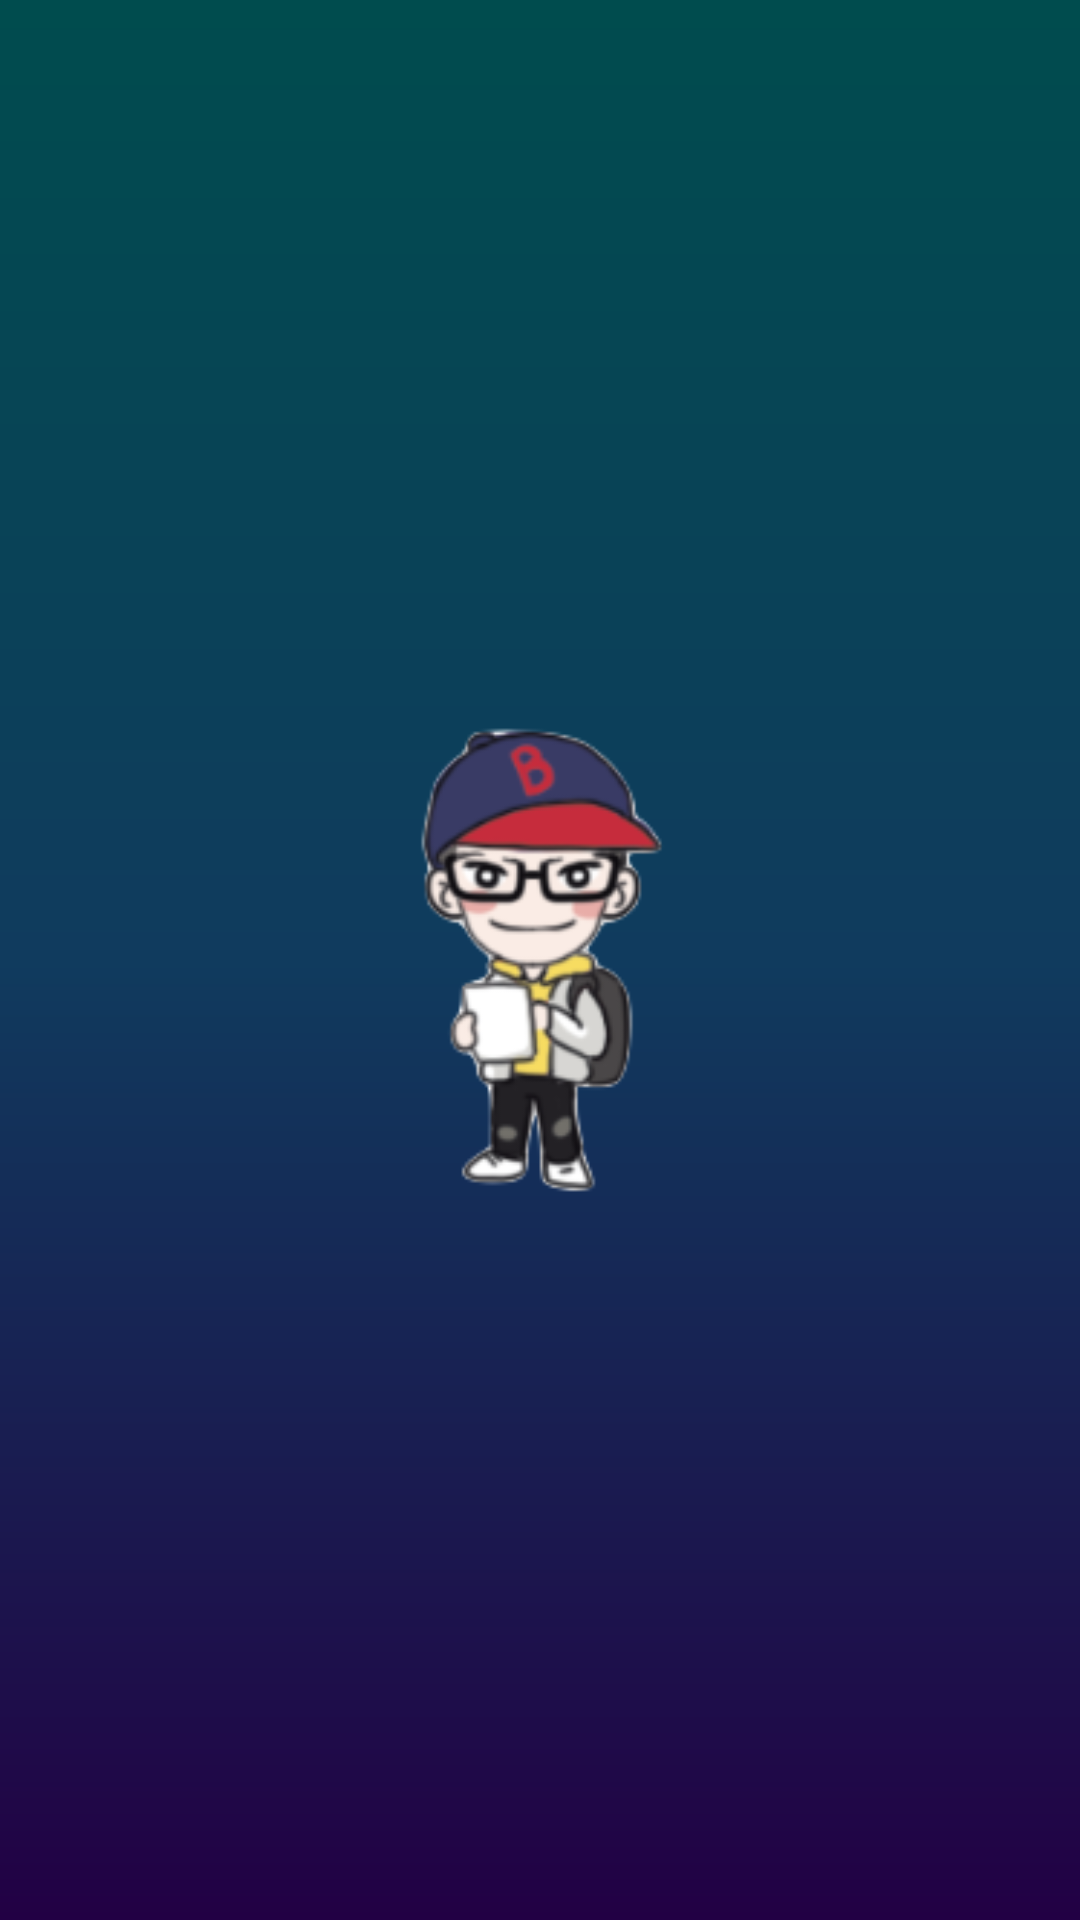

Here is an Android app screen rendered from its layout file. Give the layout XML and the strings, colors and styles it references.
<!-- AndroidManifest.xml: application theme Theme.WhiteNoise -->
<!-- res/layout/activity_intro.xml -->
<?xml version="1.0" encoding="utf-8"?>
<androidx.constraintlayout.widget.ConstraintLayout
    xmlns:android="http://schemas.android.com/apk/res/android"
    xmlns:app="http://schemas.android.com/apk/res-auto"
    xmlns:tools="http://schemas.android.com/tools"
    android:layout_width="match_parent"
    android:layout_height="match_parent"
    android:background="@drawable/background_gradient_main"
    tools:context=".ui.IntroActivity">

    
    <ImageView
        android:id="@+id/ivLogo"
        android:layout_width="100dp"
        android:layout_height="200dp"
        android:src="@drawable/img_logo"
        android:scaleType="fitCenter"
        app:layout_constraintLeft_toLeftOf="parent"
        app:layout_constraintRight_toRightOf="parent"
        app:layout_constraintTop_toTopOf="parent"
        app:layout_constraintBottom_toBottomOf="parent"/>

</androidx.constraintlayout.widget.ConstraintLayout>
<!-- resources referenced by this layout -->
<resources>
  <!-- drawable background_gradient_main (drawable) -->
  <shape xmlns:android="http://schemas.android.com/apk/res/android"
      android:shape="rectangle" >
  
      <gradient
          android:angle="90"
          android:type="linear"
          android:endColor="#004C4E"
          android:centerColor="#103B5E"
          android:startColor="#220044"
           />
  
  </shape>
  <!-- drawable img_logo: png bitmap (drawable-xhdpi, 23333 bytes) -->
  <style name="Theme.WhiteNoise" parent="Theme.MaterialComponents.DayNight.DarkActionBar">
          
          <item name="colorPrimary">@color/black</item>
          <item name="colorPrimaryVariant">@color/black</item>
          <item name="colorOnPrimary">@color/white</item>
          
          <item name="colorSecondary">@color/teal_200</item>
          <item name="colorSecondaryVariant">@color/teal_700</item>
          <item name="colorOnSecondary">@color/black</item>
          
          <item name="android:statusBarColor">@color/white</item>
          <item name="android:windowLightStatusBar">true</item>
  
          
          <item name="windowActionBar">false</item>
          <item name="windowNoTitle">true</item>
  
          
          <item name="android:windowFullscreen">true</item>
  
          
          <item name="colorControlHighlight">#11ffffff</item>
      </style>
  <color name="black">#FF000000</color>
  <color name="white">#FFFFFFFF</color>
  <color name="teal_200">#FF03DAC5</color>
  <color name="teal_700">#FF018786</color>
</resources>
